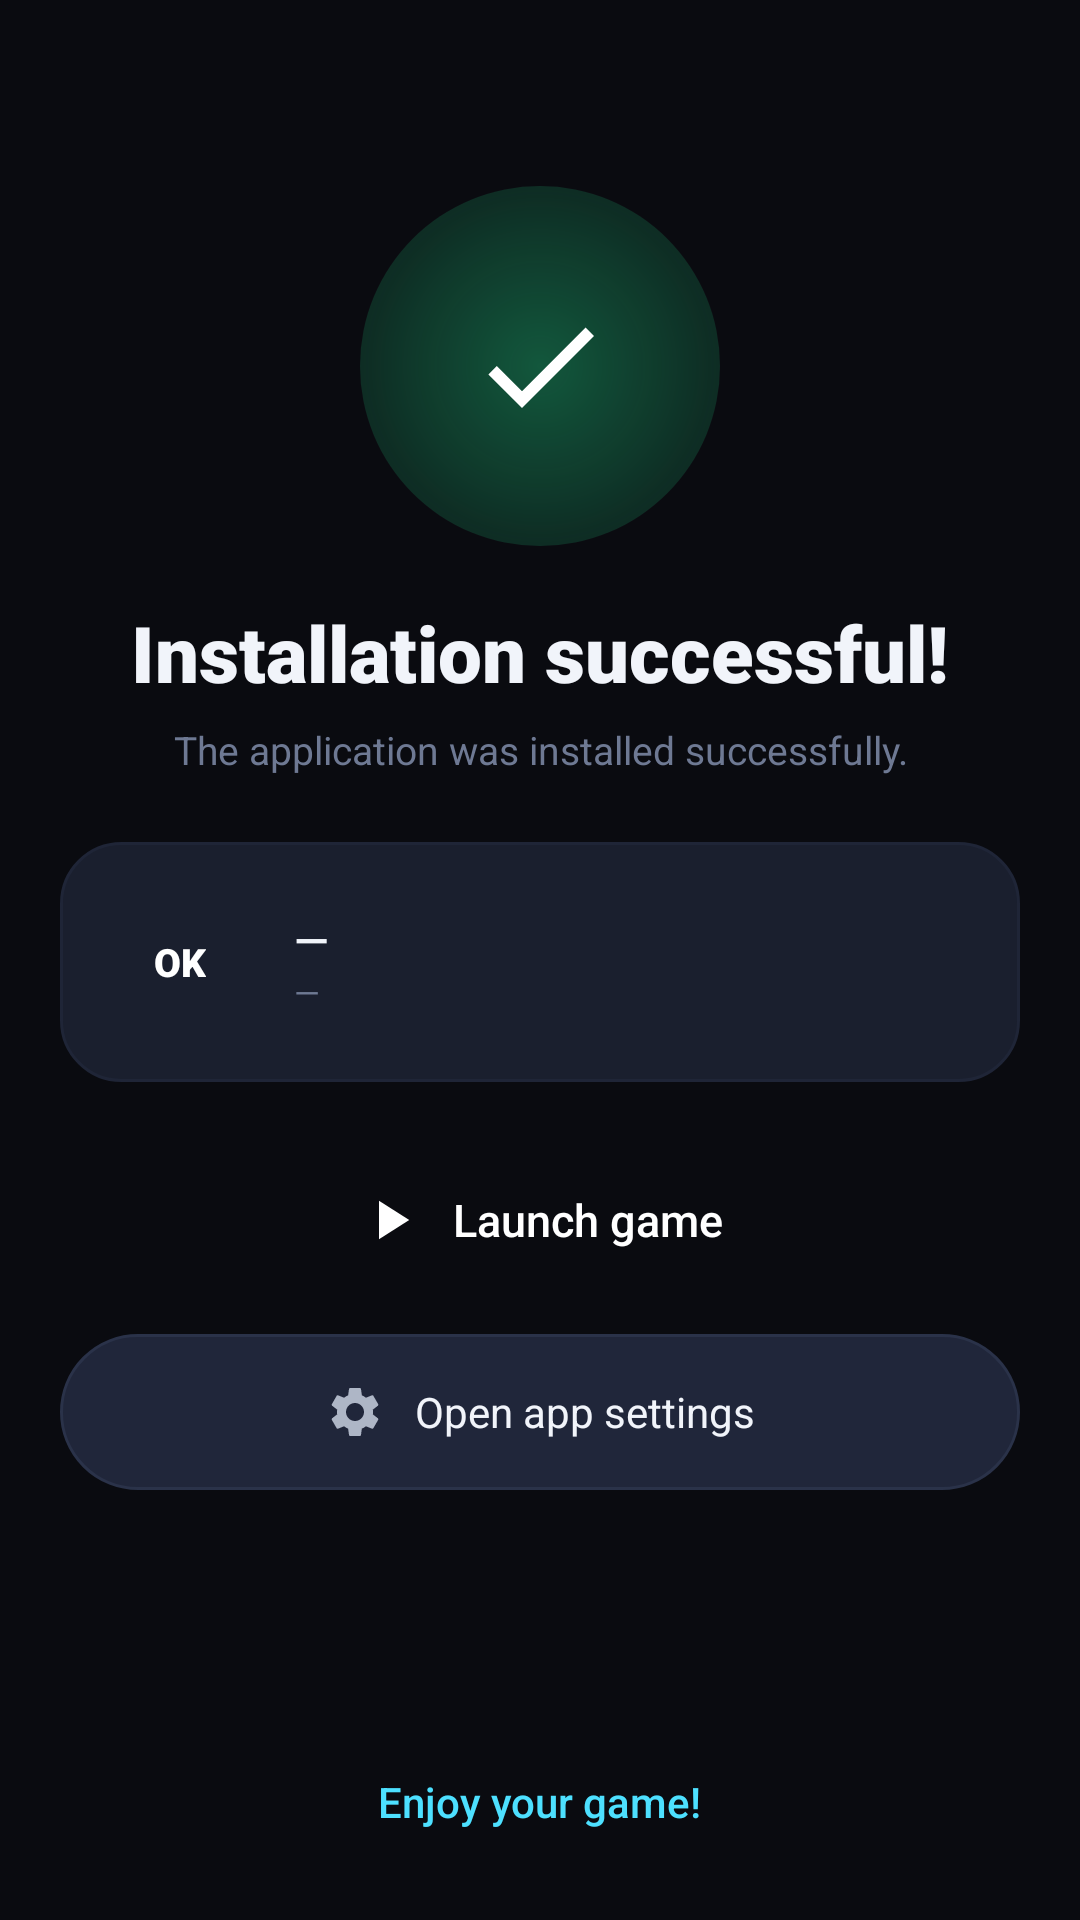

Here is an Android app screen rendered from its layout file. Give the layout XML and the strings, colors and styles it references.
<!-- AndroidManifest.xml: application theme Theme.ApkPatcher -->
<!-- res/layout/screen_installed.xml -->
<?xml version="1.0" encoding="utf-8"?>
<LinearLayout xmlns:android="http://schemas.android.com/apk/res/android"
    android:layout_width="match_parent"
    android:layout_height="match_parent"
    android:orientation="vertical"
    android:background="@color/bg"
    android:paddingHorizontal="20dp"
    android:paddingTop="22dp"
    android:paddingBottom="22dp"
    android:gravity="center_horizontal">

    <FrameLayout android:layout_width="120dp" android:layout_height="120dp" android:layout_marginTop="40dp">
        <View android:layout_width="match_parent" android:layout_height="match_parent"
            android:background="@drawable/success_glow" />
        <View android:layout_width="90dp" android:layout_height="90dp" android:layout_gravity="center"
            android:background="@drawable/success_circle" />
        <ImageView android:layout_width="48dp" android:layout_height="48dp" android:layout_gravity="center"
            android:src="@drawable/ic_check" />
    </FrameLayout>

    <TextView android:layout_width="wrap_content" android:layout_height="wrap_content"
        android:text="@string/install_ok" android:textColor="@color/text"
        android:textSize="26sp" android:fontFamily="sans-serif-black" android:paddingTop="18dp" />
    <TextView android:layout_width="match_parent" android:layout_height="wrap_content"
        android:text="@string/install_ok_sub" android:textColor="@color/muted" android:gravity="center"
        android:textSize="13sp" android:paddingTop="6dp" android:paddingBottom="22dp" />

    <LinearLayout android:layout_width="match_parent" android:layout_height="wrap_content"
        android:orientation="horizontal" android:gravity="center_vertical"
        android:background="@drawable/card_bg" android:padding="14dp" android:layout_marginBottom="18dp">
        <FrameLayout android:layout_width="52dp" android:layout_height="52dp"
            android:background="@drawable/badge_bg">
            <TextView android:id="@+id/instGameCode" android:layout_width="wrap_content" android:layout_height="wrap_content"
                android:layout_gravity="center" android:textColor="#FFFFFF" android:text="OK"
                android:textSize="13sp" android:fontFamily="sans-serif-black" />
        </FrameLayout>
        <LinearLayout android:layout_width="0dp" android:layout_height="wrap_content" android:layout_weight="1"
            android:orientation="vertical" android:paddingStart="12dp">
            <TextView android:id="@+id/instGameName" android:layout_width="wrap_content" android:layout_height="wrap_content"
                android:text="—" android:textColor="@color/text" android:textSize="15sp"
                android:fontFamily="sans-serif-medium" />
            <TextView android:id="@+id/instVersion" android:layout_width="wrap_content" android:layout_height="wrap_content"
                android:text="—" android:textColor="@color/muted" android:textSize="11sp" />
        </LinearLayout>
    </LinearLayout>

    <LinearLayout android:id="@+id/btnLaunchGame"
        android:layout_width="match_parent" android:layout_height="56dp"
        android:orientation="horizontal" android:gravity="center"
        android:background="@drawable/pill_accent" android:layout_marginBottom="10dp"
        android:clickable="true" android:focusable="true">
        <ImageView android:layout_width="22dp" android:layout_height="22dp" android:src="@drawable/ic_play" />
        <TextView android:layout_width="wrap_content" android:layout_height="wrap_content"
            android:text="@string/launch_game" android:textColor="#FFFFFF" android:textSize="15sp"
            android:fontFamily="sans-serif-medium" android:paddingStart="10dp" />
    </LinearLayout>

    <LinearLayout android:id="@+id/btnOpenSettings"
        android:layout_width="match_parent" android:layout_height="52dp"
        android:orientation="horizontal" android:gravity="center"
        android:background="@drawable/pill_surface" android:layout_marginBottom="18dp"
        android:clickable="true" android:focusable="true">
        <ImageView android:layout_width="20dp" android:layout_height="20dp" android:src="@drawable/ic_gear" />
        <TextView android:layout_width="wrap_content" android:layout_height="wrap_content"
            android:text="@string/open_settings" android:textColor="@color/text" android:textSize="14sp"
            android:paddingStart="10dp" />
    </LinearLayout>

    <Space android:layout_width="match_parent" android:layout_height="0dp" android:layout_weight="1" />

    <TextView android:layout_width="wrap_content" android:layout_height="wrap_content"
        android:text="@string/enjoy" android:textColor="@color/accent" android:textSize="14sp"
        android:fontFamily="sans-serif-medium" android:paddingBottom="8dp" />
</LinearLayout>
<!-- resources referenced by this layout -->
<resources>
  <color name="accent">#4DE0FF</color>
  <color name="bg">#0A0B10</color>
  <color name="muted">#6E7993</color>
  <color name="text">#F1F4FA</color>
  <!-- drawable card_bg (drawable) -->
  <?xml version="1.0" encoding="utf-8"?>
  <shape xmlns:android="http://schemas.android.com/apk/res/android" android:shape="rectangle">
      <solid android:color="@color/surface_card" />
      <corners android:radius="20dp" />
      <stroke android:width="1dp" android:color="@color/outline_subtle" />
  </shape>
  <!-- drawable ic_check (drawable) -->
  <vector xmlns:android="http://schemas.android.com/apk/res/android"
      android:width="24dp" android:height="24dp"
      android:viewportWidth="24" android:viewportHeight="24">
      <path android:fillColor="#FFFFFF"
          android:pathData="M9,16.2 L4.8,12 3.4,13.4 9,19 21,7 19.6,5.6 Z" />
  </vector>
  <!-- drawable ic_play (drawable) -->
  <vector xmlns:android="http://schemas.android.com/apk/res/android"
      android:width="22dp" android:height="22dp"
      android:viewportWidth="24" android:viewportHeight="24">
      <path android:fillColor="#FFFFFF" android:pathData="M8,5v14l11,-7z" />
  </vector>
  <!-- drawable pill_surface (drawable) -->
  <?xml version="1.0" encoding="utf-8"?>
  <ripple xmlns:android="http://schemas.android.com/apk/res/android"
      android:color="#20FFFFFF">
      <item>
          <shape android:shape="rectangle">
              <solid android:color="@color/surface_high" />
              <corners android:radius="28dp" />
              <stroke android:width="1dp" android:color="@color/outline" />
          </shape>
      </item>
  </ripple>
  <!-- drawable success_glow (drawable) -->
  <?xml version="1.0" encoding="utf-8"?>
  <shape xmlns:android="http://schemas.android.com/apk/res/android" android:shape="oval">
      <gradient
          android:type="radial"
          android:gradientRadius="140dp"
          android:startColor="#661DC97E"
          android:centerColor="#221DC97E"
          android:endColor="#00000000" />
  </shape>
  <string name="enjoy">Enjoy your game!</string>
  <string name="install_ok">Installation successful!</string>
  <string name="install_ok_sub">The application was installed successfully.</string>
  <string name="launch_game">Launch game</string>
  <string name="open_settings">Open app settings</string>
  <style name="Theme.ApkPatcher" parent="Theme.Material3.DayNight.NoActionBar">
          <item name="colorPrimary">@color/accent</item>
          <item name="colorOnPrimary">#FFFFFF</item>
          <item name="colorPrimaryContainer">@color/accent_soft</item>
          <item name="colorSurface">@color/surface_card</item>
          <item name="colorOnSurface">@color/text</item>
          <item name="colorOutline">@color/outline</item>
          <item name="android:colorBackground">@color/bg</item>
          <item name="android:windowBackground">@color/bg</item>
          <item name="android:textColorPrimary">@color/text</item>
          <item name="android:textColorSecondary">@color/text_mid</item>
          <item name="android:statusBarColor">@color/bg</item>
          <item name="android:navigationBarColor">@color/bg</item>
      </style>
  <color name="surface_card">#1A1F2E</color>
  <color name="outline_subtle">#1F2537</color>
  <color name="surface_high">#20263A</color>
  <color name="outline">#2A3249</color>
  <color name="accent_soft">#0C2A33</color>
  <color name="text_mid">#AEB6C6</color>
</resources>
